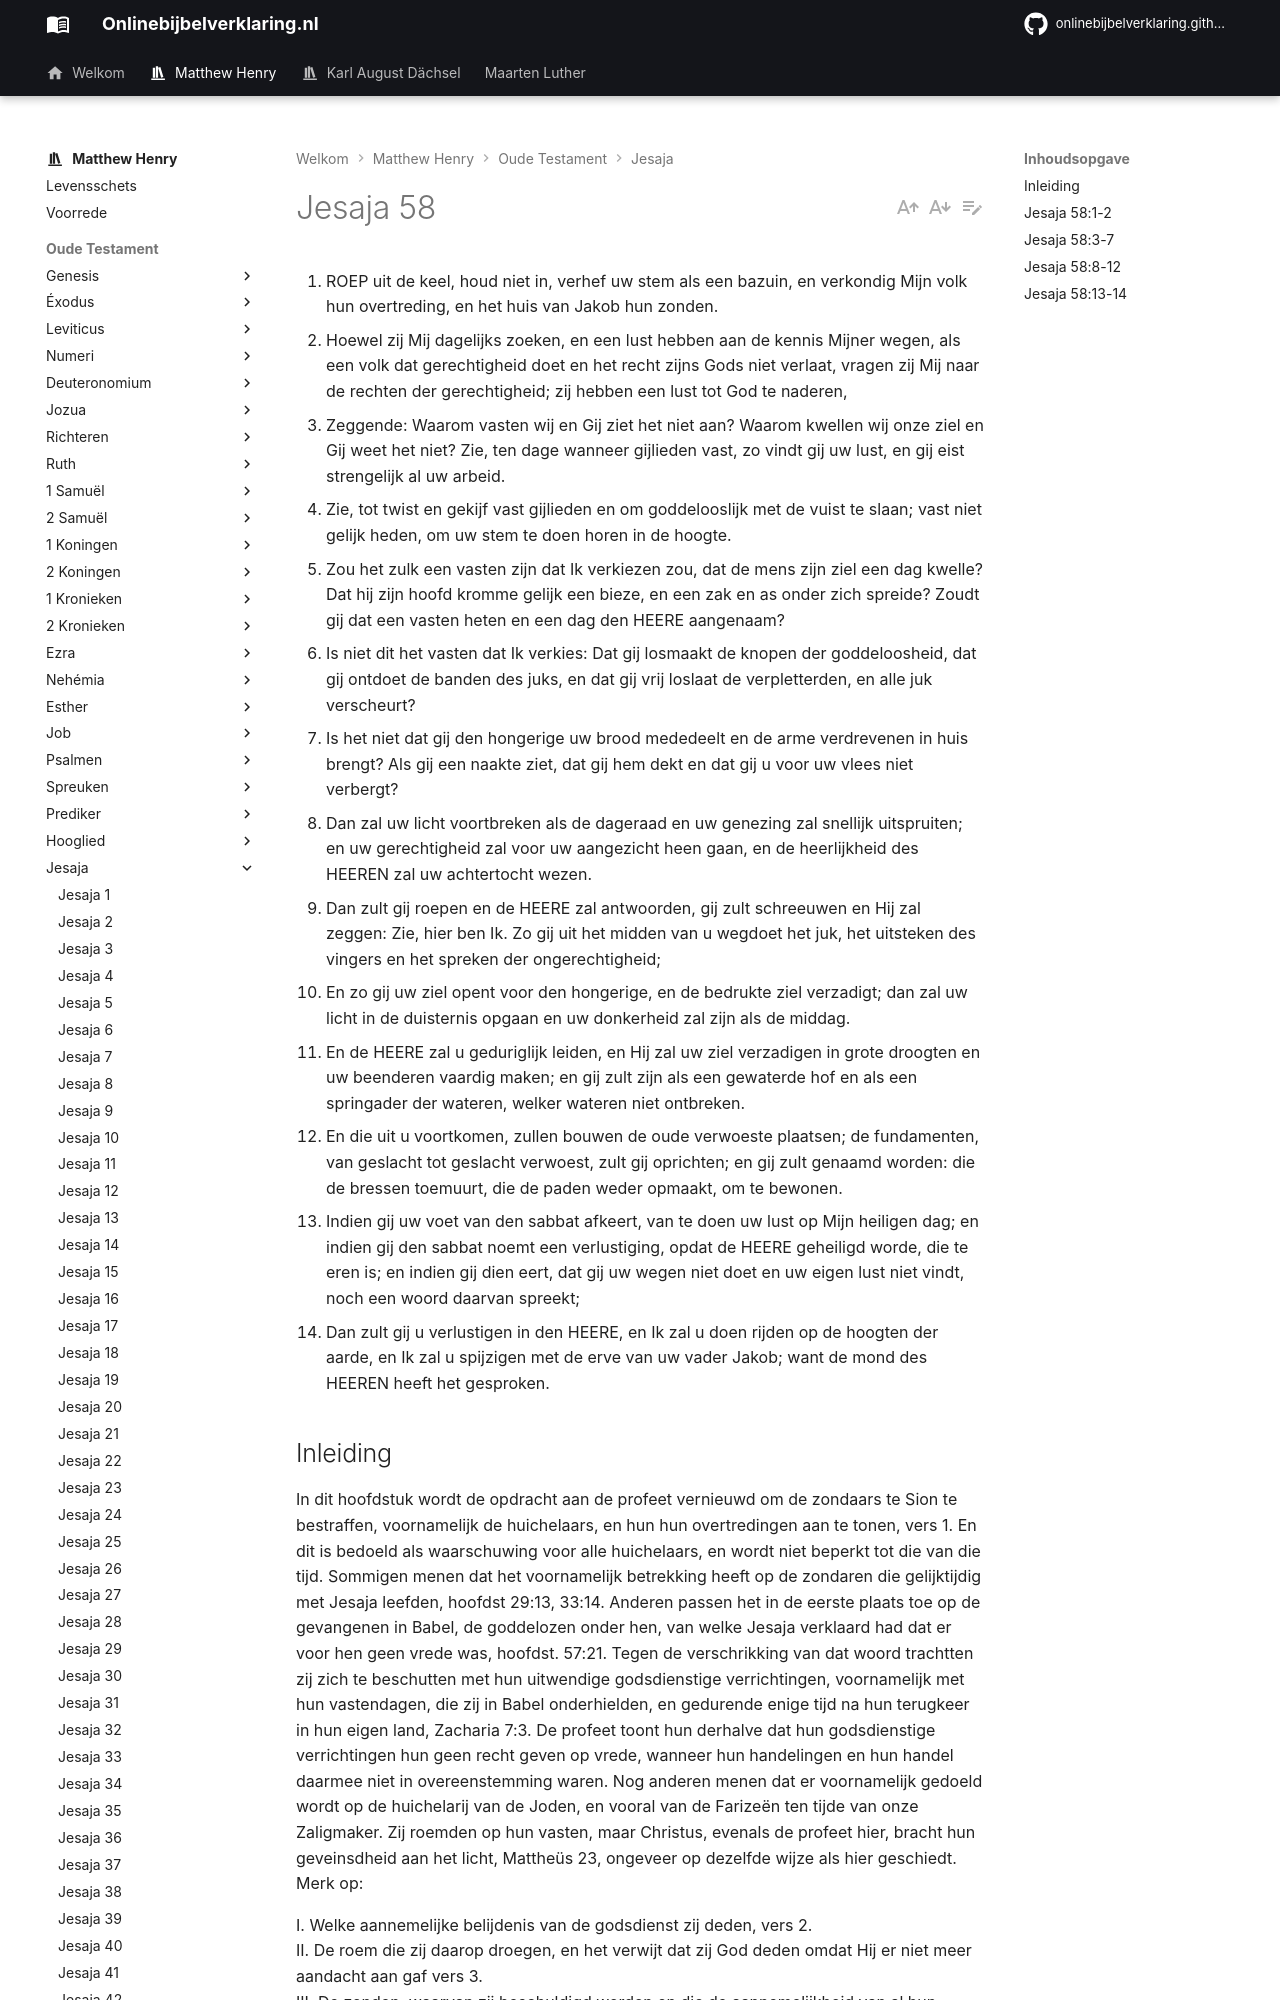

repository: onlinebijbelverklaring/onlinebijbelverklaring.github.io · page: matthewhenry/Jesaja/Jesaja58/index.html · generator: mkdocs

1. ROEP uit de keel, houd niet in, verhef uw stem als een bazuin, en verkondig Mijn volk hun overtreding, en het huis van Jakob hun zonden.
2. Hoewel zij Mij dagelijks zoeken, en een lust hebben aan de kennis Mijner wegen, als een volk dat gerechtigheid doet en het recht zijns Gods niet verlaat, vragen zij Mij naar de rechten der gerechtigheid; zij hebben een lust tot God te naderen,
3. Zeggende: Waarom vasten wij en Gij ziet het niet aan? Waarom kwellen wij onze ziel en Gij weet het niet? Zie, ten dage wanneer gijlieden vast, zo vindt gij uw lust, en gij eist strengelijk al uw arbeid.
4. Zie, tot twist en gekijf vast gijlieden en om goddelooslijk met de vuist te slaan; vast niet gelijk heden, om uw stem te doen horen in de hoogte.
5. Zou het zulk een vasten zijn dat Ik verkiezen zou, dat de mens zijn ziel een dag kwelle? Dat hij zijn hoofd kromme gelijk een bieze, en een zak en as onder zich spreide? Zoudt gij dat een vasten heten en een dag den HEERE aangenaam?
6. Is niet dit het vasten dat Ik verkies: Dat gij losmaakt de knopen der goddeloosheid, dat gij ontdoet de banden des juks, en dat gij vrij loslaat de verpletterden, en alle juk verscheurt?
7. Is het niet dat gij den hongerige uw brood mededeelt en de arme verdrevenen in huis brengt? Als gij een naakte ziet, dat gij hem dekt en dat gij u voor uw vlees niet verbergt?
8. Dan zal uw licht voortbreken als de dageraad en uw genezing zal snellijk uitspruiten; en uw gerechtigheid zal voor uw aangezicht heen gaan, en de heerlijkheid des HEEREN zal uw achtertocht wezen.
9. Dan zult gij roepen en de HEERE zal antwoorden, gij zult schreeuwen en Hij zal zeggen: Zie, hier ben Ik. Zo gij uit het midden van u wegdoet het juk, het uitsteken des vingers en het spreken der ongerechtigheid;
10. En zo gij uw ziel opent voor den hongerige, en de bedrukte ziel verzadigt; dan zal uw licht in de duisternis opgaan en uw donkerheid zal zijn als de middag.
11. En de HEERE zal u geduriglijk leiden, en Hij zal uw ziel verzadigen in grote droogten en uw beenderen vaardig maken; en gij zult zijn als een gewaterde hof en als een springader der wateren, welker wateren niet ontbreken.
12. En die uit u voortkomen, zullen bouwen de oude verwoeste plaatsen; de fundamenten, van geslacht tot geslacht verwoest, zult gij oprichten; en gij zult genaamd worden: die de bressen toemuurt, die de paden weder opmaakt, om te bewonen.
13. Indien gij uw voet van den sabbat afkeert, van te doen uw lust op Mijn heiligen dag; en indien gij den sabbat noemt een verlustiging, opdat de HEERE geheiligd worde, die te eren is; en indien gij dien eert, dat gij uw wegen niet doet en uw eigen lust niet vindt, noch een woord daarvan spreekt;
14. Dan zult gij u verlustigen in den HEERE, en Ik zal u doen rijden op de hoogten der aarde, en Ik zal u spijzigen met de erve van uw vader Jakob; want de mond des HEEREN heeft het gesproken.

## Inleiding

In dit hoofdstuk wordt de opdracht aan de profeet vernieuwd om de zondaars te Sion te bestraffen, voornamelijk de huichelaars, en hun hun overtredingen aan te tonen, vers 1. En dit is bedoeld als waarschuwing voor alle huichelaars, en wordt niet beperkt tot die van die tijd. Sommigen menen dat het voornamelijk betrekking heeft op de zondaren die gelijktijdig met Jesaja leefden, hoofdst 29:13, 33:14. Anderen passen het in de eerste plaats toe op de gevangenen in Babel, de goddelozen onder hen, van welke Jesaja verklaard had dat er voor hen geen vrede was, hoofdst. 57:21. Tegen de verschrikking van dat woord trachtten zij zich te beschutten met hun uitwendige godsdienstige verrichtingen, voornamelijk met hun vastendagen, die zij in Babel onderhielden, en gedurende enige tijd na hun terugkeer in hun eigen land, Zacharia 7:3. De profeet toont hun derhalve dat hun godsdienstige verrichtingen hun geen recht geven op vrede, wanneer hun handelingen en hun handel daarmee niet in overeenstemming waren. Nog anderen menen dat er voornamelijk gedoeld wordt op de huichelarij van de Joden, en vooral van de Farizeën ten tijde van onze Zaligmaker. Zij roemden op hun vasten, maar Christus, evenals de profeet hier, bracht hun geveinsdheid aan het licht, Mattheüs 23, ongeveer op dezelfde wijze als hier geschiedt.
Merk op:

I. Welke aannemelijke belijdenis van de godsdienst zij deden, vers 2.   
II. De roem die zij daarop droegen, en het verwijt dat zij God deden omdat Hij er niet meer aandacht aan gaf vers 3.  
III. De zonden, waarvan zij beschuldigd werden en die de aannemelijkheid van al hun godsdienst vernietigden, vers 4, 5.  
IV. De voorschriften hun gegeven om op de rechte wijze te vasten, vers 6, 7.  
V. De heerlijke beloften hen gedaan, indien zij die voorschriften opvolgden, vers 8-12,   
VI. De kostelijke beloften ook voor hen, die de sabbat op de rechte wijze vierden, vers 13, 14.
